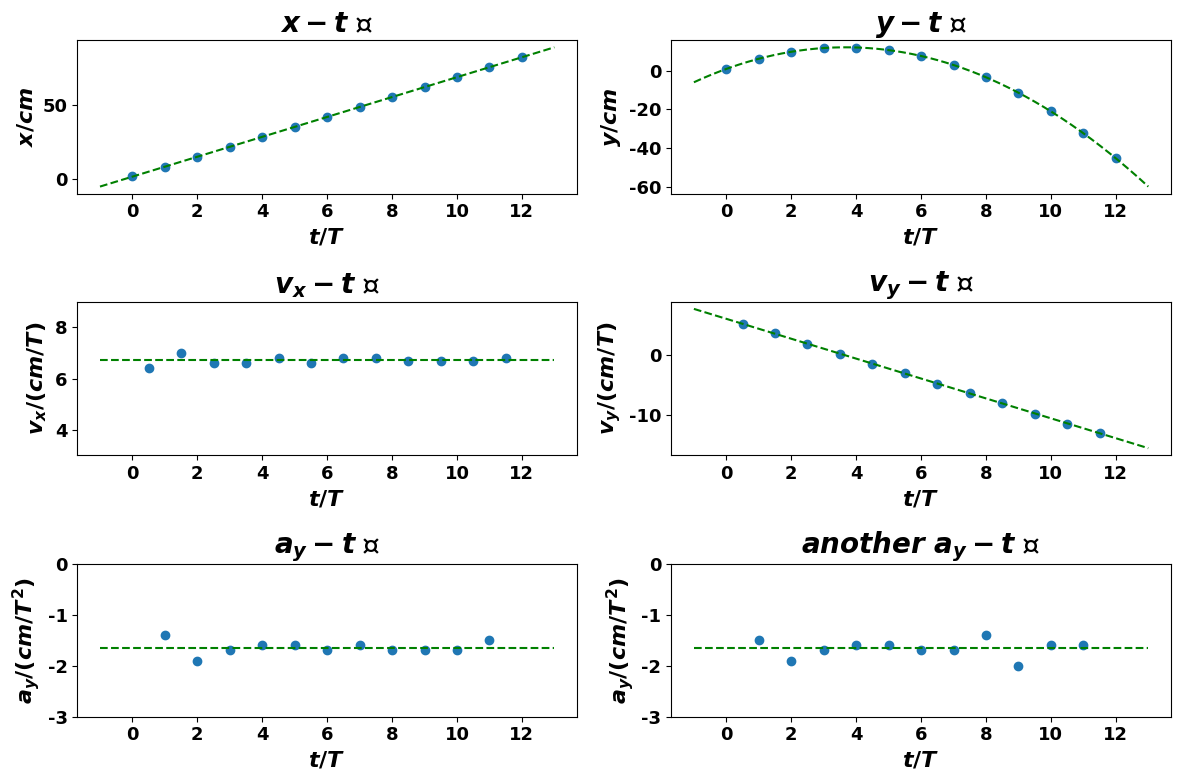

Generate this figure with matplotlib:
import matplotlib.pyplot as plt
import numpy as np

def fit(ax, tit, x, y, deg):
    lin_mod = np.polyfit(x, y, deg)
    fx = np.poly1d(lin_mod)
    print(tit, ":")
    for i in range(deg):
        print(lin_mod[i], "* t ^", deg - i, end = ' + ')
    print(f'{lin_mod[-1]}\n')
    dots = np.linspace(-1, n, 1000)
    ax.plot(dots, fx(dots), "g--")

def draw(ax, x, y, tit, xl, yl, deg):
    ax.set_title(tit, weight="bold", size=20)
    ax.set_xlabel(xl, weight="bold", size=16)
    ax.set_ylabel(yl, weight="bold", size=16)
    ax.scatter(x, y)
    ax.grid = True
    fit(ax, tit, x, y, deg)

T = 1/24
n = 13 # 共有 n 组数据
# x = np.array([1.8, 8.3, 15.1, 21.8, 28.5, 35.1, 41.9, 48.8, 55.4, 62.0, 68.9, 75.6, 82.5])
x = np.array([1.8, 8.2, 15.2, 21.8, 28.4, 35.2, 41.8, 48.6, 55.4, 62.1, 68.8, 75.5, 82.3])
y1 = np.array([0.9, 6.2, 10.0, 11.9, 12.1, 10.7, 7.7, 3.0, -3.4, -11.2, -21.0, -32.4, -45.4])
y = np.array([1.0, 6.2, 10.0, 11.9, 12.1, 10.7, 7.7, 3.0, -3.3, -11.3, -21.0, -32.4, -45.3])
# Ts = np.arange(0, n * T, T)
Ts = np.arange(0, n, 1)
dTs = np.arange(0.5, n - 0.5, 1)
ddTs = np.arange(1, n - 1, 1)

plt.rc("font", family="Microsoft YaHei", size=13, weight="bold")

fig, axs = plt.subplots(3, 2, figsize = (10, 8), tight_layout = False)
fig.set_figheight(8)
fig.set_figwidth(12)

draw(axs[0][0], Ts, x, r"$x-t$ 图", r"$t/T$", r"$x/cm$", 1)
draw(axs[0][1], Ts, y, r"$y-t$ 图", r"$t/T$", r"$y/cm$", 2)
draw(axs[1][0], dTs, np.diff(x), r"$v_x-t$ 图", r"$t/T$", r"$v_x/(cm/T)$", 0)
draw(axs[1][1], dTs, np.diff(y), r"$v_y-t$ 图", r"$t/T$", r"$v_y/(cm/T)$", 1)
draw(axs[2][0], ddTs, np.diff(y, 2), r"$a_y-t$ 图", r"$t/T$", r"$a_y/(cm/T^2)$", 0)
draw(axs[2][1], ddTs, np.diff(y1, 2), r"$another\ a_y-t$ 图", r"$t/T$", r"$a_y/(cm/T^2)$", 0)

axs[1][0].set_ylim(3, 9)
axs[2][0].set_ylim(-3, 0)
axs[2][1].set_ylim(-3, 0)


print(f"x = {x}\nvx = {np.diff(x)}\n y = {y}\nvy = {np.diff(y)}\nay = {np.diff(y, 2)}")

ay = np.diff(y, 2)
abar = np.average(ay)

ea = np.sqrt(np.var(ay) / 10)
eb = 0.1 / 3 ** 0.5
print(f"Error_A = {ea}\nError_B = {eb}\nError = {(ea * ea + eb * eb) ** 0.5 * 24 * 24}")

plt.show()